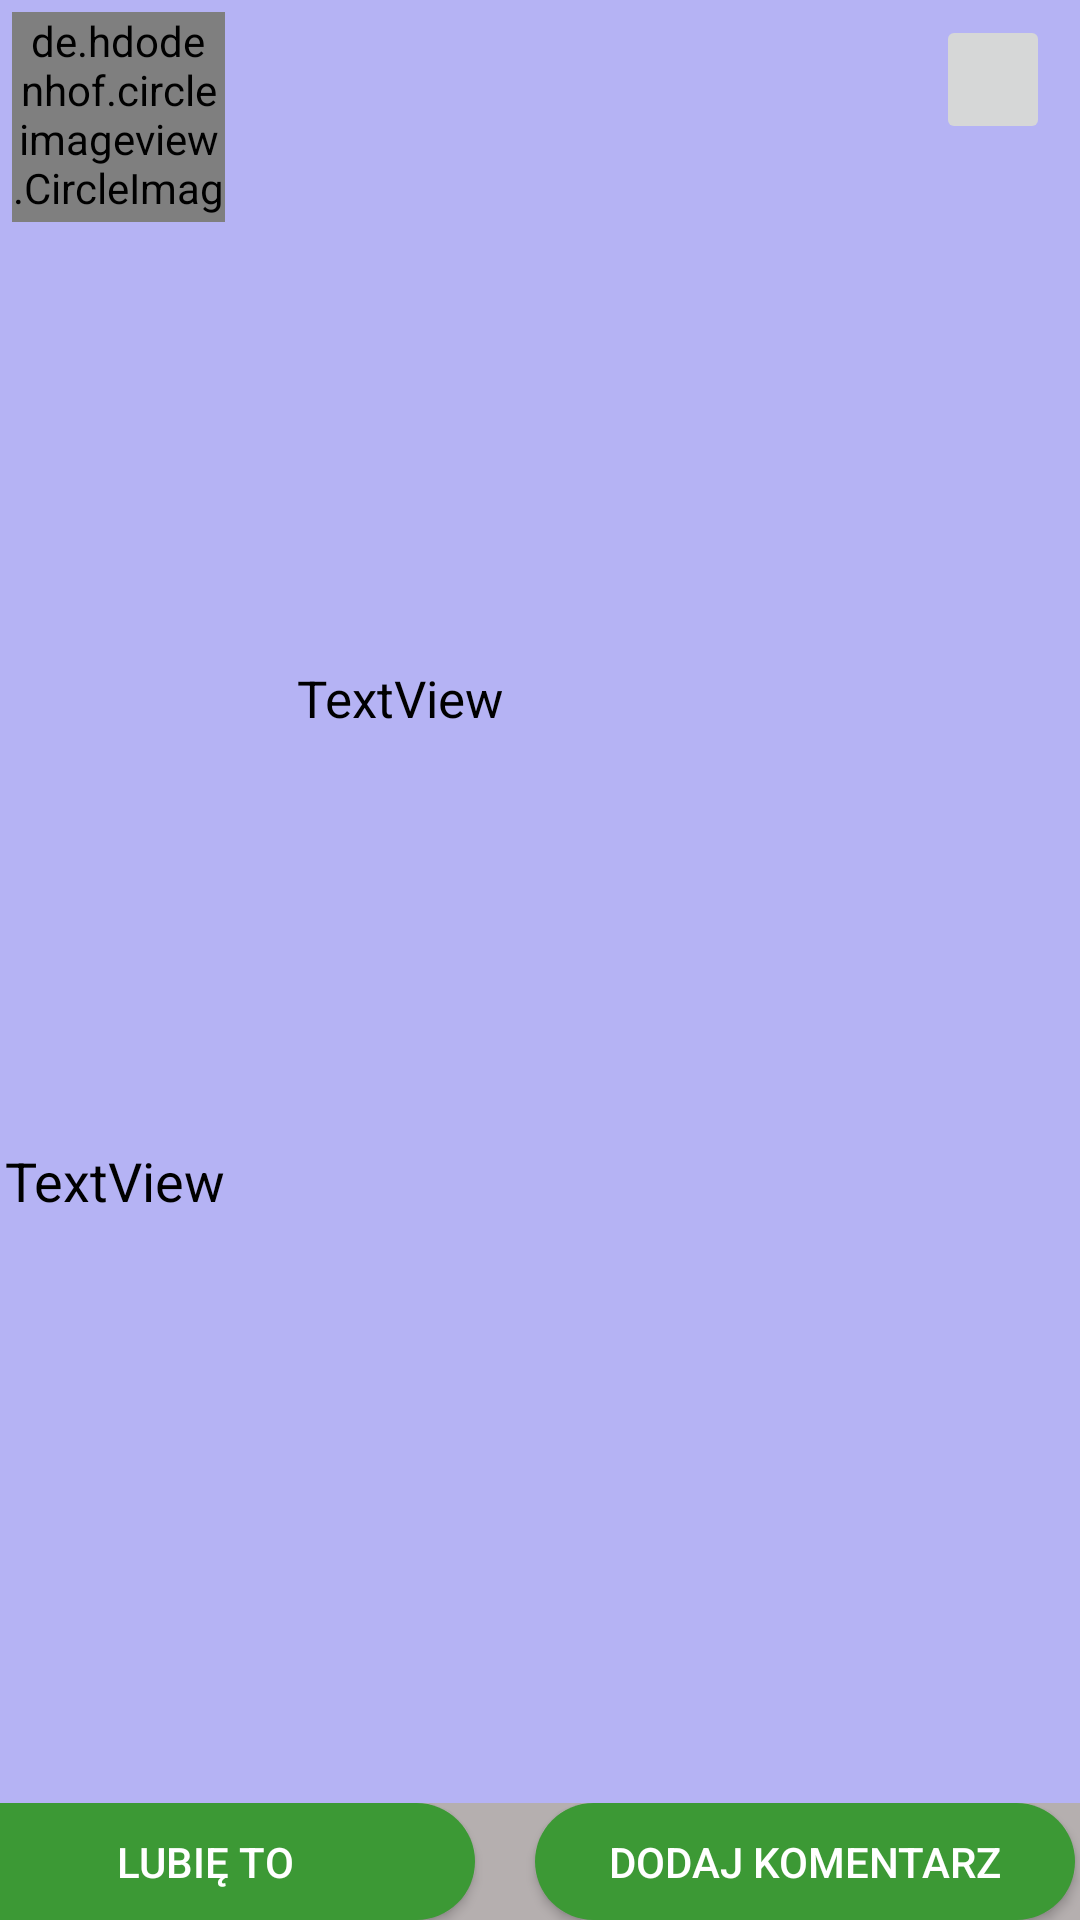

Write the Android layout XML for this screen, with the resource values it uses.
<!-- AndroidManifest.xml: application theme Theme.Project1 -->
<!-- res/layout/pojedynczy_post.xml -->
<?xml version="1.0" encoding="utf-8"?>
<androidx.constraintlayout.widget.ConstraintLayout xmlns:android="http://schemas.android.com/apk/res/android"
    xmlns:app="http://schemas.android.com/apk/res-auto"
    xmlns:tools="http://schemas.android.com/tools"
    android:id="@+id/layoutPostu"
    android:layout_width="match_parent"
    android:layout_height="wrap_content"
    android:background="#b5b3f4">


    <de.hdodenhof.circleimageview.CircleImageView
        android:id="@+id/profiloweTab2"
        android:layout_width="71dp"
        android:layout_height="70dp"
        android:layout_marginStart="4dp"
        android:layout_marginTop="4dp"
        android:src="@drawable/profilowe"
        app:civ_border_color="#FF000000"
        app:layout_constraintStart_toStartOf="parent"
        app:layout_constraintTop_toTopOf="parent"
        tools:ignore="MissingConstraints" />

    <TextView
        android:id="@+id/dataPostu2"
        android:layout_width="wrap_content"
        android:layout_height="wrap_content"
        android:layout_marginStart="24dp"
        android:layout_marginEnd="249dp"
        android:layout_marginBottom="10dp"
        android:text="TextView"
        android:textColor="#000"
        android:textSize="17dp"
        app:layout_constraintBottom_toTopOf="@+id/trescPostaPoj2"
        app:layout_constraintEnd_toEndOf="parent"
        app:layout_constraintHorizontal_bias="0.0"
        app:layout_constraintStart_toEndOf="@+id/profiloweTab2"
        app:layout_constraintTop_toTopOf="@+id/nazwaKomentujacego" />

    <TextView
        android:id="@+id/trescPostaPoj2"
        android:layout_width="395dp"
        android:layout_height="92dp"
        android:layout_marginStart="40dp"
        android:layout_marginEnd="17dp"
        android:text="TextView"
        android:textColor="#000"
        android:textSize="18dp"
        app:layout_constraintBottom_toTopOf="@+id/linearLayout2"
        app:layout_constraintEnd_toEndOf="parent"
        app:layout_constraintHorizontal_bias="0.419"
        app:layout_constraintStart_toStartOf="parent"
        app:layout_constraintTop_toBottomOf="@+id/dataPostu2" />

    <ImageButton
        android:id="@+id/opcje"
        android:layout_width="38dp"
        android:layout_height="43dp"
        android:layout_marginTop="5dp"
        android:layout_marginEnd="10dp"
        app:layout_constraintEnd_toEndOf="parent"
        app:layout_constraintTop_toTopOf="parent"
        app:srcCompat="@drawable/ic_baseline_more_horiz_24"
        tools:ignore="VectorDrawableCompat" />

    <LinearLayout
        android:id="@+id/linearLayout2"
        android:layout_width="412dp"
        android:layout_height="39dp"
        android:background="#B5AFAF"
        app:layout_constraintBottom_toBottomOf="parent"
        app:layout_constraintEnd_toEndOf="parent"
        app:layout_constraintHorizontal_bias="1.0"
        app:layout_constraintStart_toStartOf="parent">

        <Button
            android:id="@+id/lubieTo"
            android:layout_width="180dp"
            android:layout_marginStart="30dp"
            android:layout_height="wrap_content"
            android:background="@drawable/button_"
            android:textColor="#FFF"
            android:text="Lubię to" />

        <Button
            android:background="@drawable/button_"
            android:textColor="#FFF"
            android:layout_width="180dp"
            android:id="@+id/dodajKomentarz"
            android:layout_height="wrap_content"
            android:layout_marginLeft="20dp"
            android:text="dodaj komentarz" />
    </LinearLayout>

    <TextView
        android:id="@+id/nazwaKomentujacego"
        android:layout_width="wrap_content"
        android:layout_height="wrap_content"
        android:layout_marginStart="28dp"
        android:layout_marginTop="1dp"
        android:layout_marginBottom="16dp"
        app:layout_constraintBottom_toTopOf="@+id/dataPostu2"
        app:layout_constraintStart_toEndOf="@+id/profiloweTab2"
        app:layout_constraintTop_toTopOf="parent" />

    <TextView
        android:id="@+id/iloscPolubien"
        android:layout_width="wrap_content"
        android:layout_height="wrap_content"
        android:layout_marginStart="16dp"
        android:layout_marginTop="6dp"
        android:layout_marginBottom="5dp"
        android:textColor="#000"
        android:textSize="15dp"
        app:layout_constraintBottom_toTopOf="@+id/linearLayout2"
        app:layout_constraintStart_toStartOf="parent"
        app:layout_constraintTop_toBottomOf="@+id/trescPostaPoj2"
        app:layout_constraintVertical_bias="0.0" />


</androidx.constraintlayout.widget.ConstraintLayout>
<!-- resources referenced by this layout -->
<resources>
  <!-- drawable button_ (drawable) -->
  <?xml version="1.0" encoding="utf-8"?>
  <shape xmlns:android="http://schemas.android.com/apk/res/android">
      <corners android:radius="20dp"/>
      <solid android:width="2dp"
          android:color="#3C9935"/>
  </shape>
  <style name="Theme.Project1" parent="Theme.AppCompat.Light.NoActionBar">
          
          <item name="colorPrimary">@color/purple_500</item>
          <item name="colorPrimaryVariant">@color/purple_700</item>
          <item name="colorOnPrimary">@color/white</item>
          
          <item name="colorSecondary">@color/teal_200</item>
          <item name="colorSecondaryVariant">@color/teal_700</item>
          <item name="colorOnSecondary">@color/black</item>
          
          <item name="android:statusBarColor" tools:targetApi="l">?attr/colorPrimaryVariant</item>
          
      </style>
  <color name="purple_500">#FF6200EE</color>
  <color name="purple_700">#FF3700B3</color>
  <color name="white">#FFFFFFFF</color>
  <color name="teal_200">#FF03DAC5</color>
  <color name="teal_700">#FF018786</color>
  <color name="black">#FF000000</color>
</resources>
